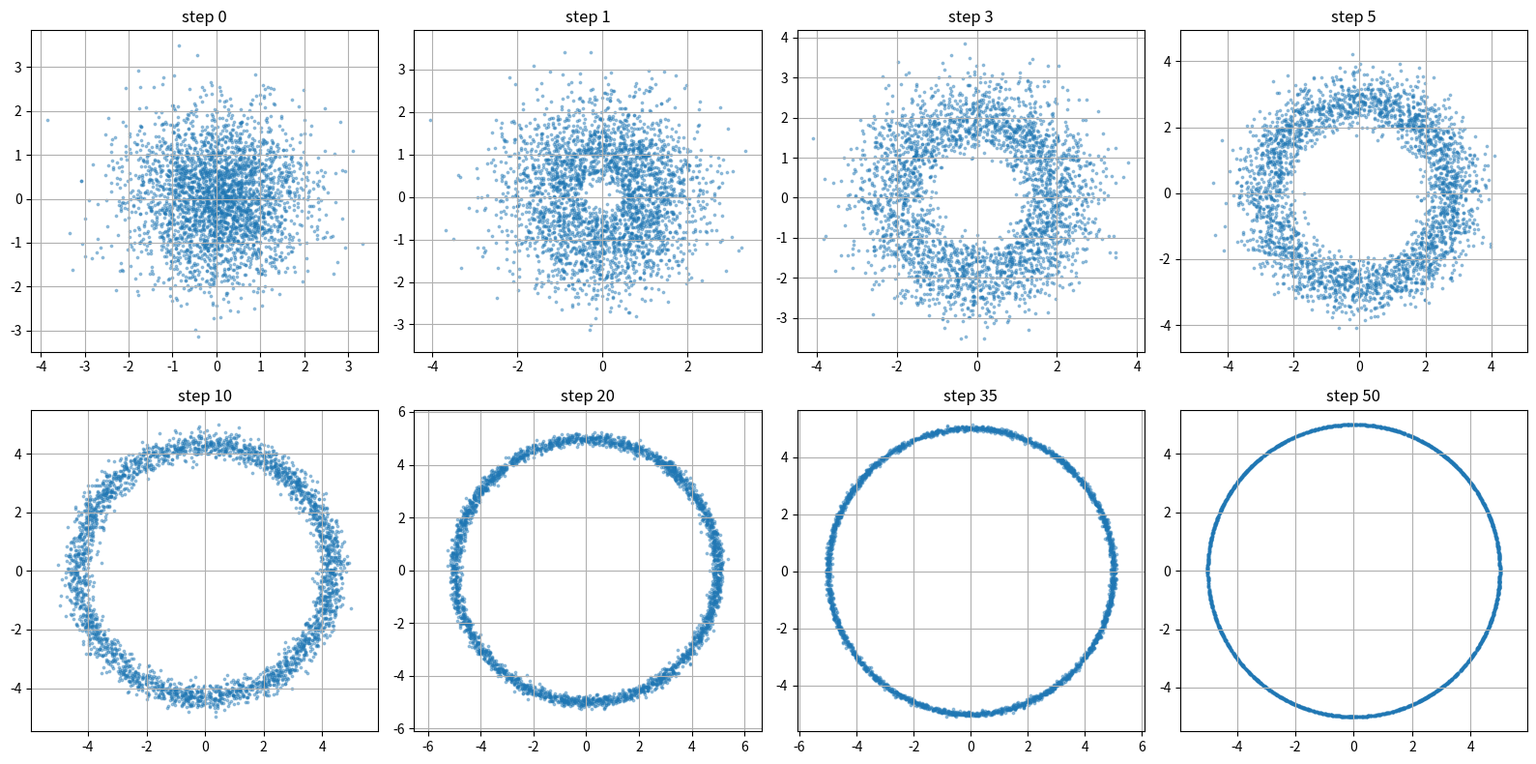

The script that saved this image:
import numpy as np
import matplotlib.pyplot as plt

def sample_circle_ddpm_style(
    n=1024,
    R=5.0,
    steps=50,
    noise_scale=0.15,
    eps=1e-8,
    return_trajectory=False
):
    """
    Имитация выборки DDPM по окружности.

    Параметры:
        n: число точек выборки
        R: радиус окружности
        steps: число шагов шумоподавления
        noise_scale: интенсивность шума в обратном процессе
        eps: защита от деления на ноль
        return_trajectory: возвращать ли всю траекторию выборки
    """
    x = np.random.randn(n, 2).astype(np.float32)

    trajectories = [x.copy()]
    for i in range(steps):
        progress = (i + 1) / steps
        norm = np.linalg.norm(x, axis=1, keepdims=True)
        x0_hat = R * x / (norm + eps)
        gamma = 0.05 + 0.95 * progress
        sigma = noise_scale * (1.0 - progress)
        noise = np.random.randn(n, 2).astype(np.float32)
        x = (1.0 - gamma) * x + gamma * x0_hat + sigma * noise

        trajectories.append(x.copy())

    if return_trajectory:
        return x.astype(np.float32), np.array(trajectories)

    return x.astype(np.float32)

x, traj = sample_circle_ddpm_style(
    n=3000,
    R=5.0,
    steps=50,
    noise_scale=0.15,
    return_trajectory=True
)

show_steps = [0, 1, 3, 5, 10, 20, 35, 50]

plt.figure(figsize=(16, 8))

for idx, s in enumerate(show_steps):
    plt.subplot(2, 4, idx + 1)
    xs = traj[s]
    plt.scatter(xs[:, 0], xs[:, 1], s=3, alpha=0.4)
    plt.xlim(-7, 7)
    plt.ylim(-7, 7)
    plt.axis("equal")
    plt.grid()
    plt.title(f"step {s}")

plt.tight_layout()

plt.savefig('ddpm_imitat.png', dpi=600)
plt.show()
